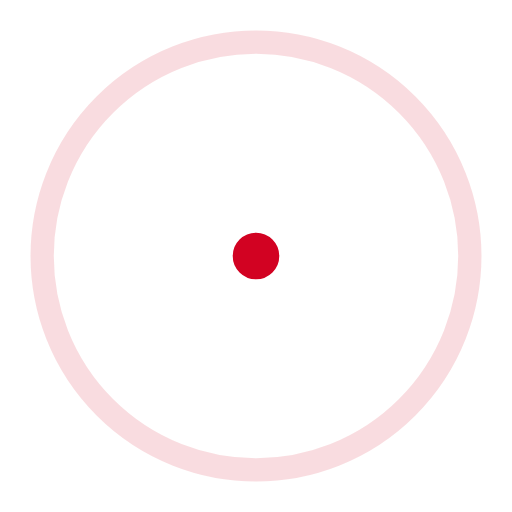
t = 0.00 s
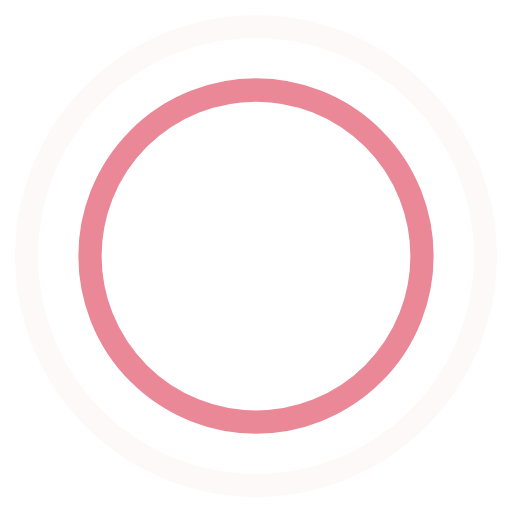
t = 0.45 s
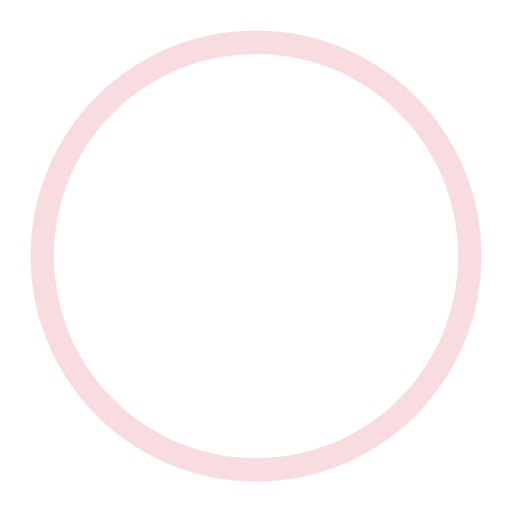
t = 0.90 s
t = 1.35 s: frame unchanged from t = 0.45 s, image omitted

The animated SVG that drew these frames (rendered in a browser with its animation timeline set to each time). Animation: 4 SMIL elements (animate=4); one cycle of 1.80 s, repeats indefinitely.

<!-- By Sam Herbert (@sherb), for everyone. More @ http://goo.gl/7AJzbL -->
<svg width="44" height="44" viewBox="0 0 44 44" xmlns="http://www.w3.org/2000/svg" stroke="#d20222">
    <g fill="none" fill-rule="evenodd" stroke-width="2">
        <circle cx="22" cy="22" r="1">
            <animate attributeName="r"
                begin="0s" dur="1.8s"
                values="1; 20"
                calcMode="spline"
                keyTimes="0; 1"
                keySplines="0.165, 0.84, 0.44, 1"
                repeatCount="indefinite" />
            <animate attributeName="stroke-opacity"
                begin="0s" dur="1.8s"
                values="1; 0"
                calcMode="spline"
                keyTimes="0; 1"
                keySplines="0.3, 0.61, 0.355, 1"
                repeatCount="indefinite" />
        </circle>
        <circle cx="22" cy="22" r="1">
            <animate attributeName="r"
                begin="-0.9s" dur="1.8s"
                values="1; 20"
                calcMode="spline"
                keyTimes="0; 1"
                keySplines="0.165, 0.84, 0.44, 1"
                repeatCount="indefinite" />
            <animate attributeName="stroke-opacity"
                begin="-0.9s" dur="1.8s"
                values="1; 0"
                calcMode="spline"
                keyTimes="0; 1"
                keySplines="0.3, 0.61, 0.355, 1"
                repeatCount="indefinite" />
        </circle>
    </g>
</svg>
